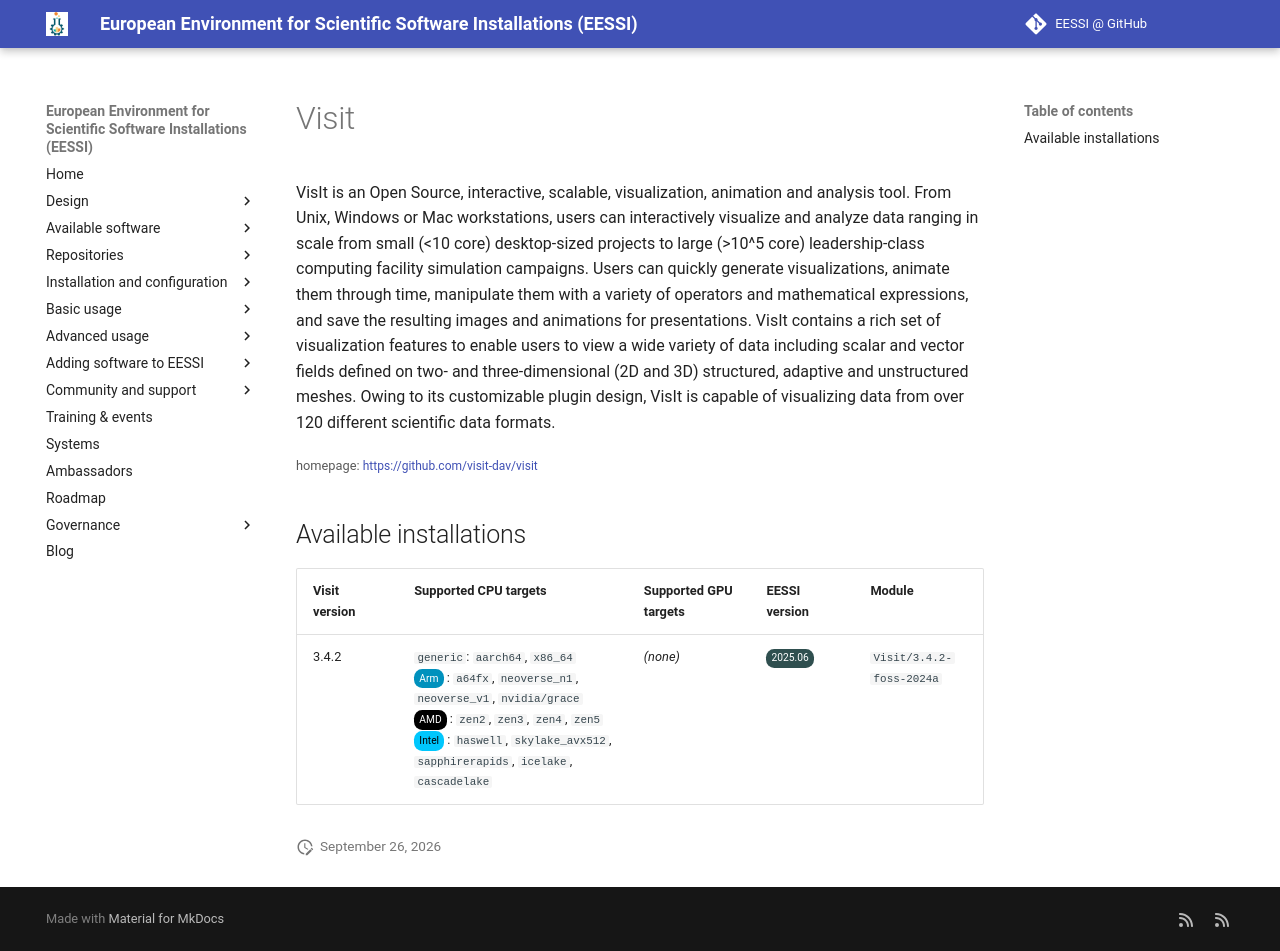

repository: EESSI/docs · page: available_software/detail/Visit/index.html · generator: mkdocs

---
json_ld:
  '@context': https://schema.org
  '@type': SoftwareApplication
  applicationCategory: DeveloperApplication
  description: '

    VisIt is an Open Source, interactive, scalable, visualization, animation

    and analysis tool. From Unix, Windows or Mac workstations, users can

    interactively visualize and analyze data ranging in scale from small

    (<10 core) desktop-sized projects to large (>10^5 core) leadership-class

    computing facility simulation campaigns. Users can quickly generate

    visualizations, animate them through time, manipulate them with a

    variety of operators and mathematical expressions, and save the

    resulting images and animations for presentations. VisIt contains a rich

    set of visualization features to enable users to view a wide variety of

    data including scalar and vector fields defined on two- and

    three-dimensional (2D and 3D) structured, adaptive and unstructured

    meshes. Owing to its customizable plugin design, VisIt is capable of

    visualizing data from over 120 different scientific data formats.

    '
  license: Not confirmed
  name: Visit
  offers:
    '@type': Offer
    price: 0
  operatingSystem: LINUX
  review:
    '@type': Review
    author:
      '@type': Organization
      name: EESSI
    reviewBody: Application has been successfully made available on all architectures
      supported by EESSI
    reviewRating:
      '@type': Rating
      ratingValue: 5
  softwareRequirements: See https://www.eessi.io/docs/ for how to make EESSI available
    on your system
  softwareVersion: '[''3.4.2'']'
  url: https://github.com/visit-dav/visit
---
# Visit



VisIt is an Open Source, interactive, scalable, visualization, animation
and analysis tool. From Unix, Windows or Mac workstations, users can
interactively visualize and analyze data ranging in scale from small
(<10 core) desktop-sized projects to large (>10^5 core) leadership-class
computing facility simulation campaigns. Users can quickly generate
visualizations, animate them through time, manipulate them with a
variety of operators and mathematical expressions, and save the
resulting images and animations for presentations. VisIt contains a rich
set of visualization features to enable users to view a wide variety of
data including scalar and vector fields defined on two- and
three-dimensional (2D and 3D) structured, adaptive and unstructured
meshes. Owing to its customizable plugin design, VisIt is capable of
visualizing data from over 120 different scientific data formats.


<small>homepage: </small><span class="software-link">[https://github.com/visit-dav/visit](https://github.com/visit-dav/visit)</span>

## Available installations


|Visit version|Supported CPU targets|Supported GPU targets|EESSI version|Module|
| --- | --- | --- | --- | --- |
|3.4.2|`generic`: `aarch64`, `x86_64`<br/><span class="software-cpu-arm">Arm</span>: `a64fx`, `neoverse_n1`, `neoverse_v1`, `nvidia/grace`<br/><span class="software-cpu-amd">AMD</span>: `zen2`, `zen3`, `zen4`, `zen5`<br/><span class="software-cpu-intel">Intel</span>: `haswell`, `skylake_avx512`, `sapphirerapids`, `icelake`, `cascadelake`<br/>|*(none)*|<span class="software-eessi-version-202506">2025.06</span>|`Visit/3.4.2-foss-2024a`|
